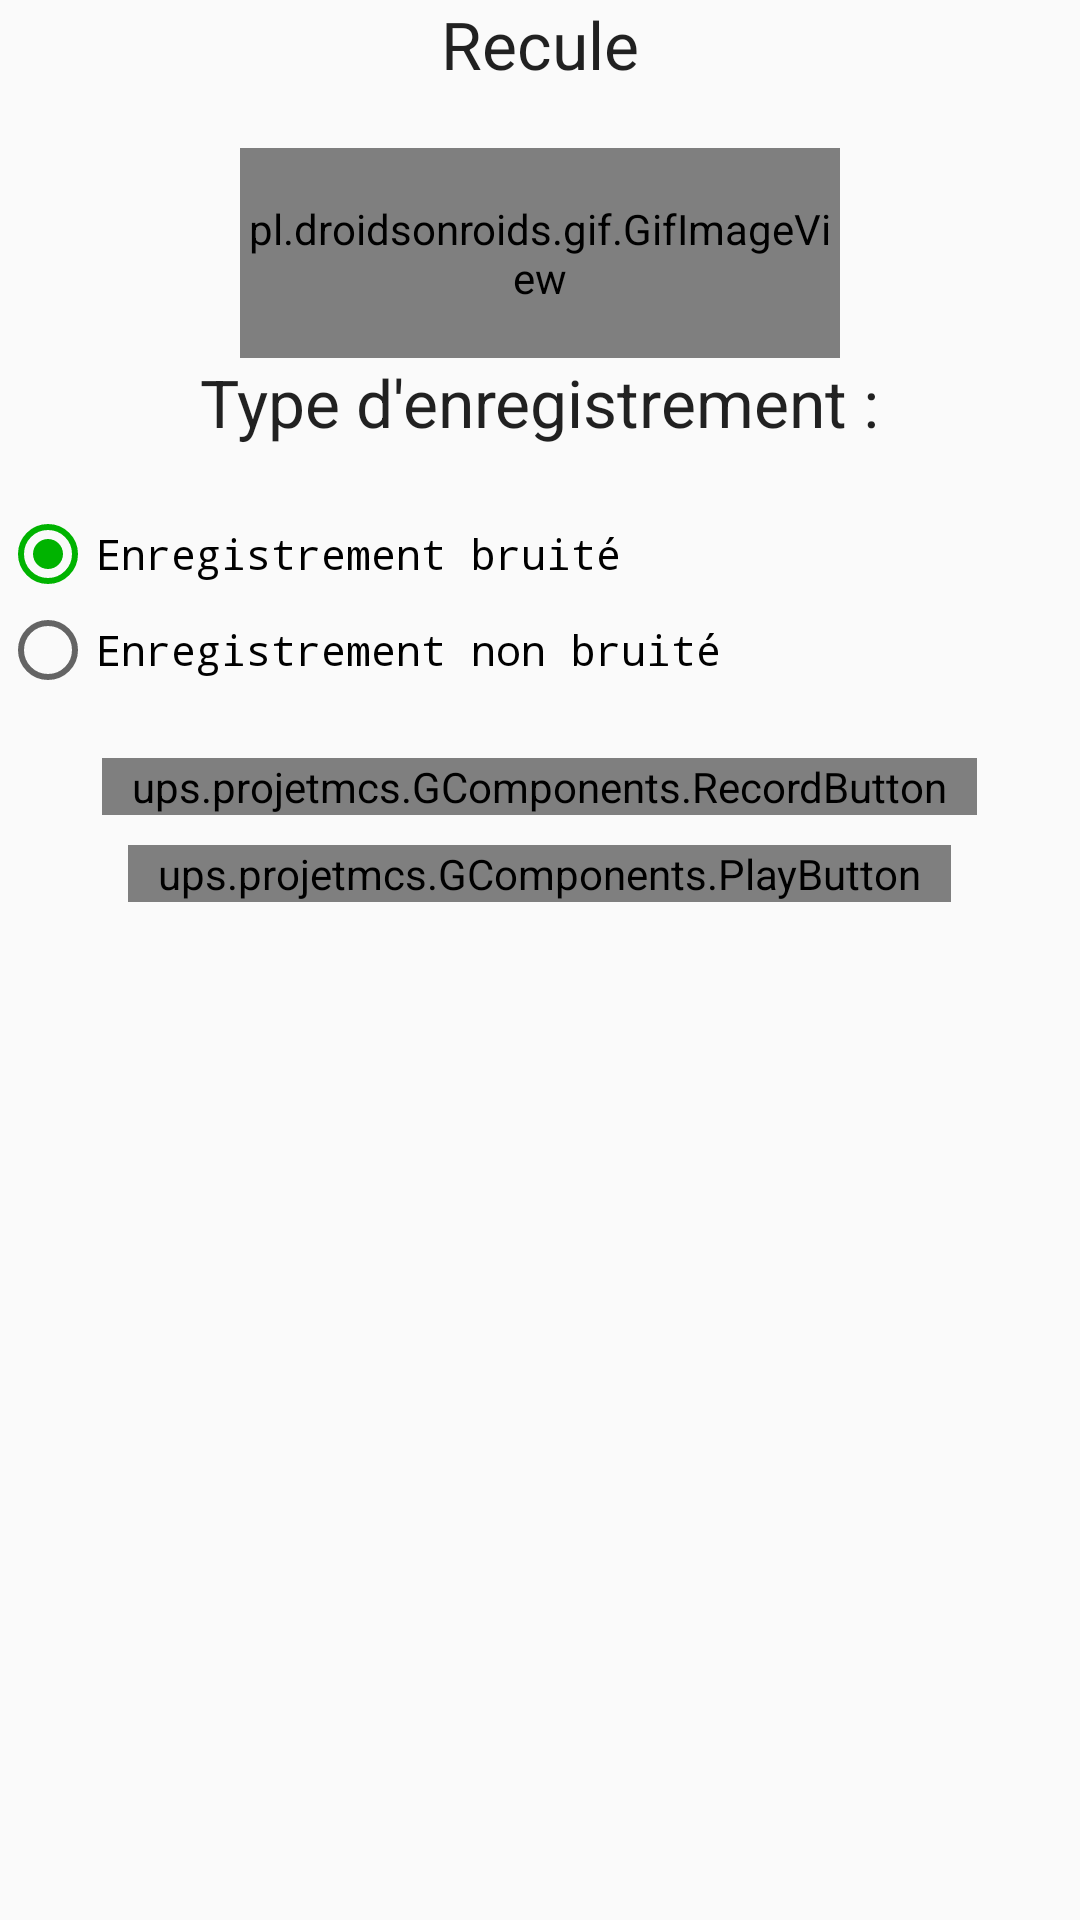

The Android layout XML behind this screen, and the referenced resources:
<!-- AndroidManifest.xml: application theme AppTheme -->
<!-- res/layout/recule_layout.xml -->
<?xml version="1.0" encoding="utf-8"?>
<LinearLayout xmlns:android="http://schemas.android.com/apk/res/android"
    android:orientation="vertical"
    android:layout_width="match_parent"
    android:layout_height="match_parent"
    android:layout_margin="@dimen/margePrincipale" >

    <TextView
        android:layout_width="wrap_content"
        android:layout_height="wrap_content"
        android:textAppearance="?android:attr/textAppearanceLarge"
        android:text="Recule"
        android:id="@+id/textViewCommand"
        android:layout_gravity="center_horizontal"
        android:layout_marginBottom="20dp"/>

    <pl.droidsonroids.gif.GifImageView
        android:layout_width="200dp"
        android:layout_height="70dp"
        android:layout_gravity="center_horizontal"
        android:src="@drawable/recule"/>

    <TextView
        android:layout_width="wrap_content"
        android:layout_height="wrap_content"
        android:textAppearance="?android:attr/textAppearanceLarge"
        android:text="Type d&apos;enregistrement :"
        android:id="@+id/textViewChoix"
        android:layout_marginBottom="20dp"
        android:layout_gravity="center"
        android:textAlignment="center" />

    <RadioGroup xmlns:android="http://schemas.android.com/apk/res/android"
        android:id="@+id/radioGroupRecule"
        android:layout_width="fill_parent"
        android:layout_height="wrap_content"
        android:orientation="vertical"
        android:checkedButton="@+id/radioReculeNonBruite">

        <RadioButton
            android:layout_width="wrap_content"
            android:layout_height="wrap_content"
            android:text="Enregistrement bruité"
            android:id="@+id/radioBruite"
            android:checked="true"
            android:layout_marginRight="50dp" />

        <RadioButton
            android:layout_width="wrap_content"
            android:layout_height="wrap_content"
            android:text="Enregistrement non bruité"
            android:id="@+id/radioNonBruite"
            android:checked="false"
            android:layout_marginRight="50dp" />

    </RadioGroup>

    <ups.projetmcs.GComponents.RecordButton
        android:layout_width="wrap_content"
        android:layout_height="wrap_content"
        android:text="Enregistrer l'instruction"
        android:id="@+id/btnRecord"
        android:layout_gravity="center_horizontal"
        android:layout_marginTop="20dp"
        android:background="#63e877"
        android:paddingLeft="10dp"
        android:paddingRight="10dp" />

    <ups.projetmcs.GComponents.PlayButton
        android:layout_width="wrap_content"
        android:layout_height="wrap_content"
        android:text="Ecouter l'instruction"
        android:id="@+id/btnPlay"
        android:layout_gravity="center_horizontal"
        android:background="#e9a11c"
        android:paddingRight="10dp"
        android:paddingLeft="10dp"
        android:layout_marginTop="10dp" />

</LinearLayout>
<!-- resources referenced by this layout -->
<resources>
  <dimen name="margePrincipale">30dp</dimen>
  <!-- drawable recule: png bitmap (drawable, 245928 bytes) -->
  <style name="AppTheme" parent="Theme.AppCompat.Light.DarkActionBar">
          
          <item name="colorPrimary">@color/colorPrimary</item>
          <item name="colorPrimaryDark">@color/colorPrimaryDark</item>
          <item name="colorAccent">@color/colorAccent</item>
          <item name="android:buttonStyle">@style/MonospaceTextViewStyle</item>
          <item name="android:radioButtonStyle">@style/MonospaceRadioButtonStyle</item>
      </style>
  <color name="colorPrimary">#009900</color>
  <color name="colorPrimaryDark">#004d00</color>
  <color name="colorAccent">#00b300</color>
  <style name="MonospaceTextViewStyle" parent="android:Widget.Button">
          <item name="android:fontFamily">monospace</item>
      </style>
  <style name="MonospaceRadioButtonStyle" parent="android:Widget.CompoundButton.RadioButton">
          <item name="android:fontFamily">monospace</item>
      </style>
</resources>
